Image classification data set "dataset" (schwein69/VA_Project on GitHub). Class labels (5): fist, index finger pointing, open palm, pinch, two fingers.

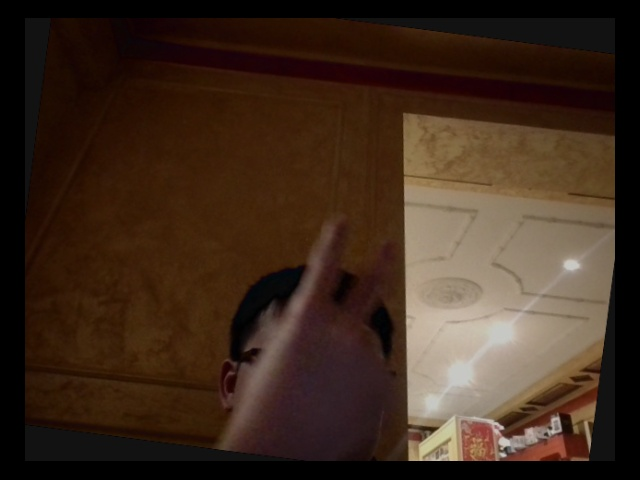
Label: two fingers

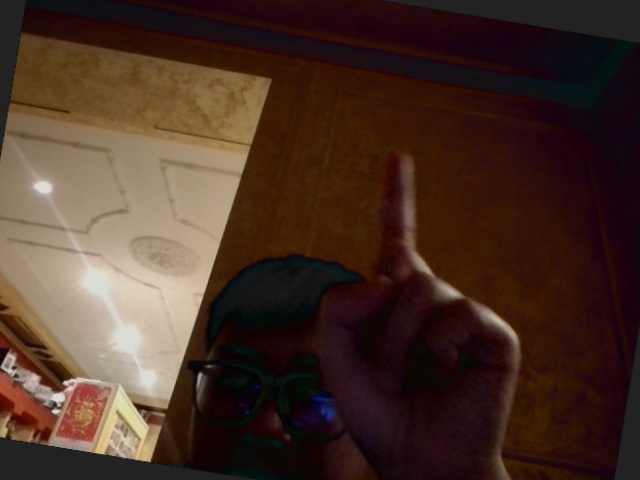
Label: index finger pointing

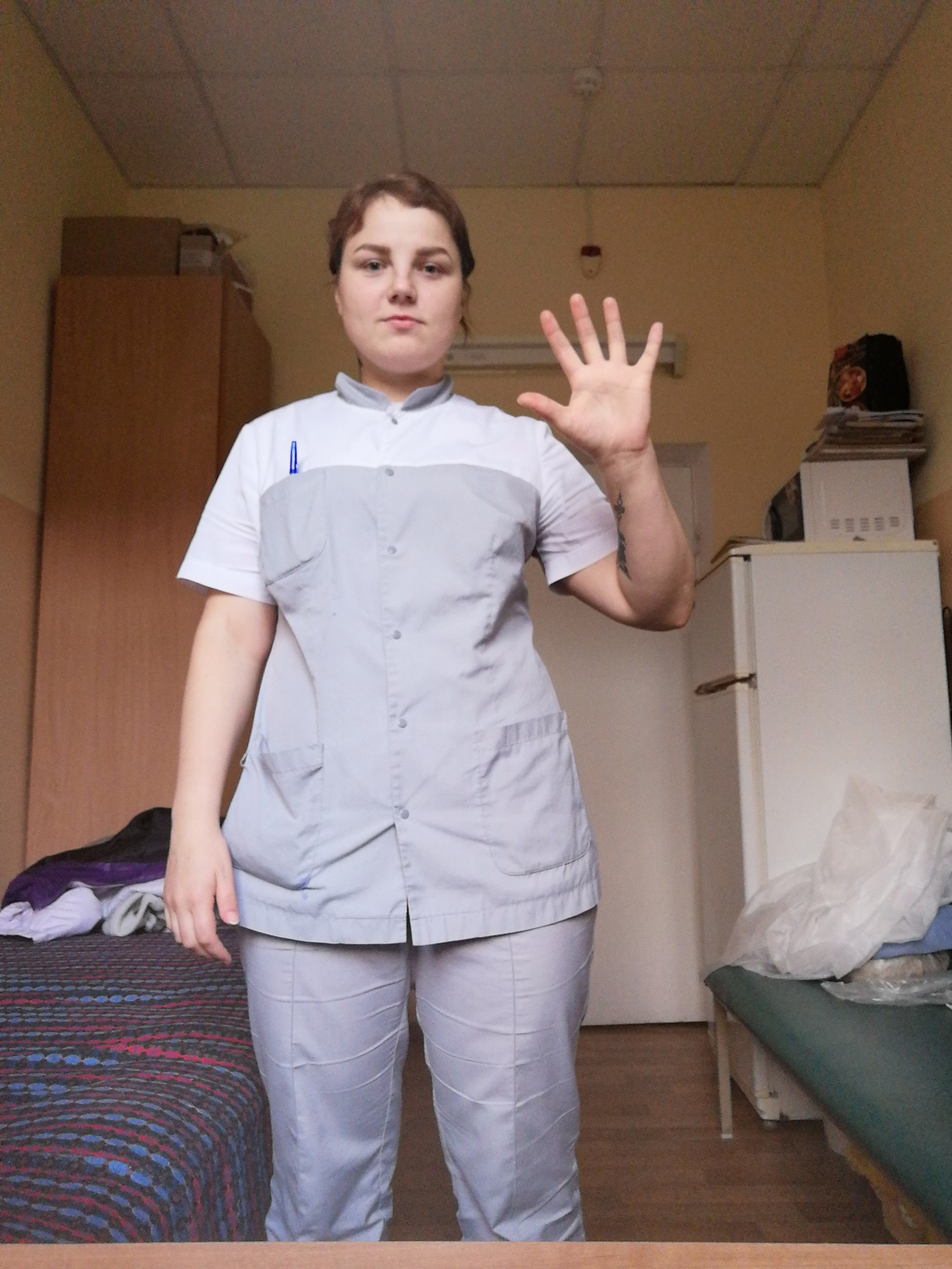
Label: open palm

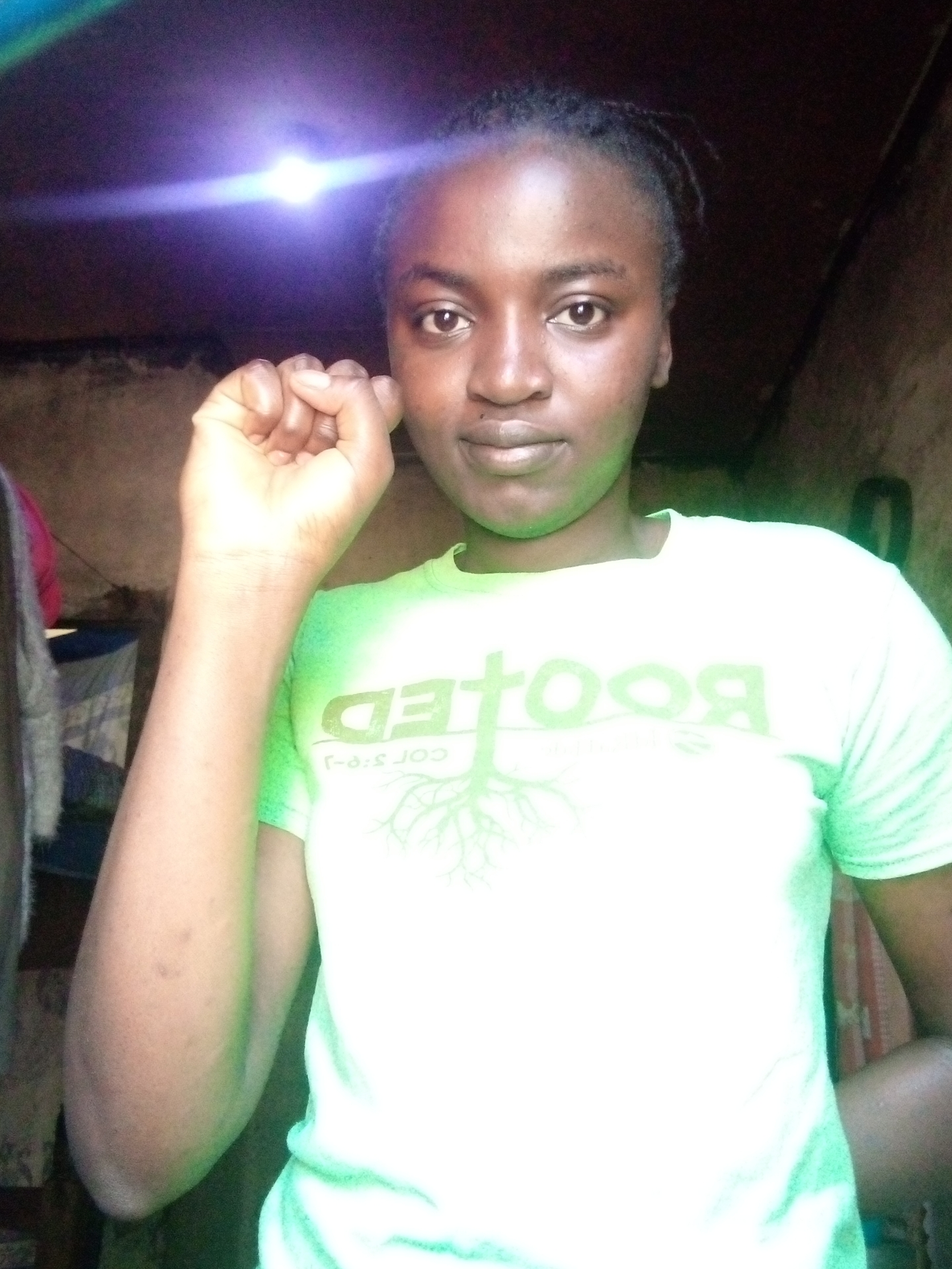
Label: fist

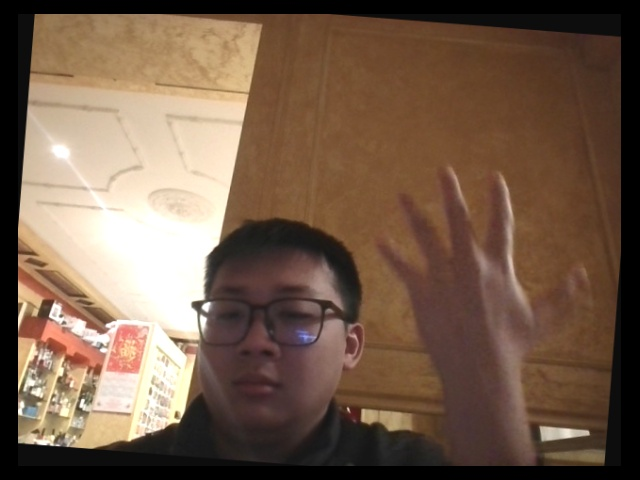
Label: open palm

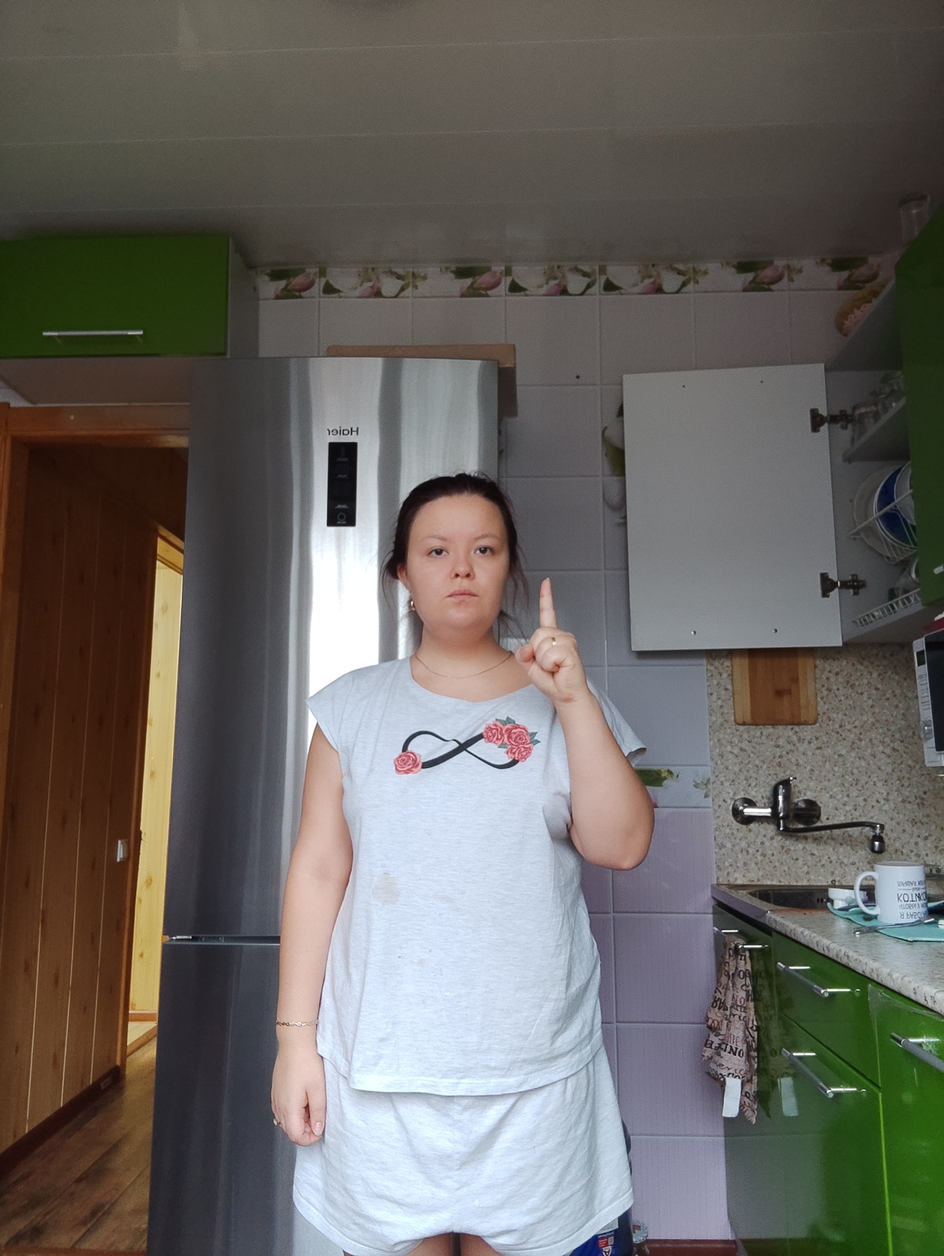
Label: index finger pointing
